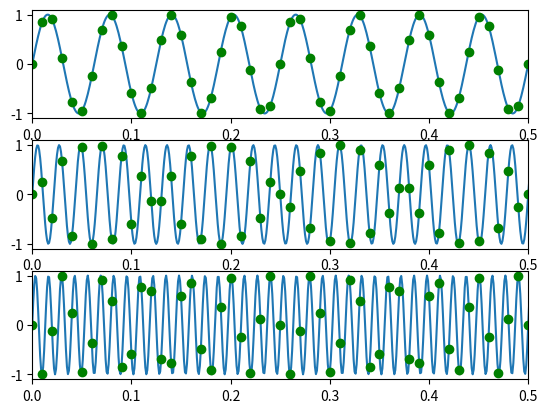

Reproduce this figure in Python.
import numpy as np
import matplotlib.pyplot as plt

fs = 100
f0 = 16
t = np.linspace(0,1,1000, endpoint=False)
te = np.linspace(0,1, 100, endpoint=False)

x = np.sin( 2 * np.pi * 16 * t)
y = np.sin( 2 * np.pi * 46 * t)
z = np.sin( 2 * np.pi * 76 * t)

fig, axs = plt.subplots(3, 1)

xe = np.sin(2 * np.pi * 16 * te)
ye = np.sin(2 * np.pi * 46 * te)
ze = np.sin(2 * np.pi * 76 * te)

axs[0].plot(t, x)
axs[0].plot(te, xe, color="green", marker='o', linestyle="")
axs[0].set_xlim(0,0.5)

axs[1].plot(t, y)
axs[1].plot(te, ye, color="green", marker="o", linestyle="")
axs[1].set_xlim(0,0.5)

axs[2].plot(t, z)
axs[2].plot(te, ze, color="green", marker='o', linestyle="")
axs[2].set_xlim(0,0.5)

plt.show()
plt.savefig("ex3.png", format="png")
plt.savefig("ex3.pdf", format="pdf")
